Run: headless pygame with SDL's dummy video driver; simulated clock (each Clock.tick advances the game by its frame time, no real sleeping); random seed 0; keys injected as events and as key.get_pressed() state; mouse plan: one left click at the window centre at the start of phase 2, then a move to the lower-right quarter at the start of phase 3.
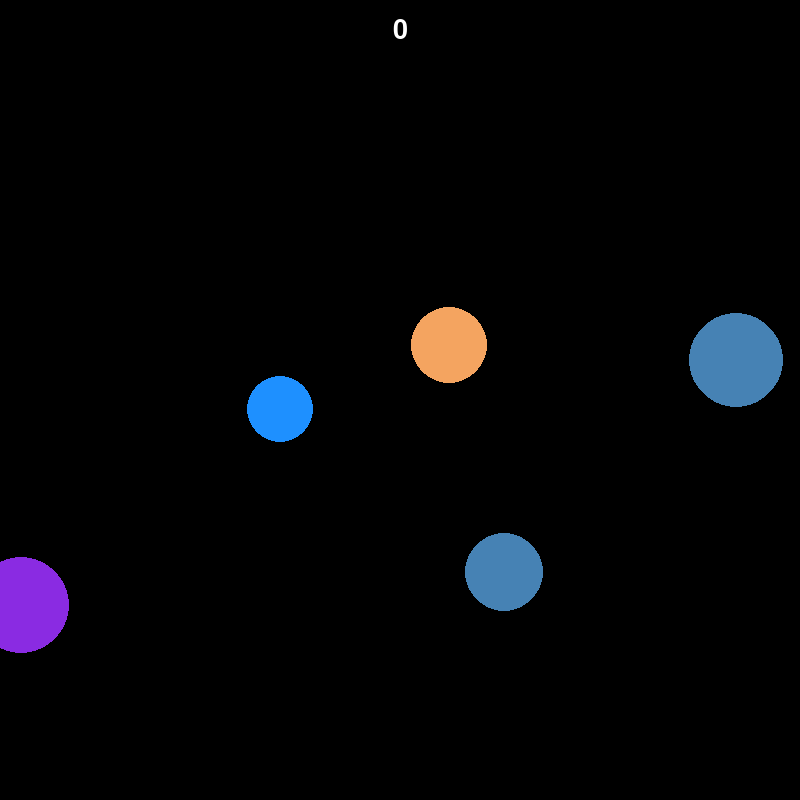
Frame 1 of 4 · flips 1–60 · no input
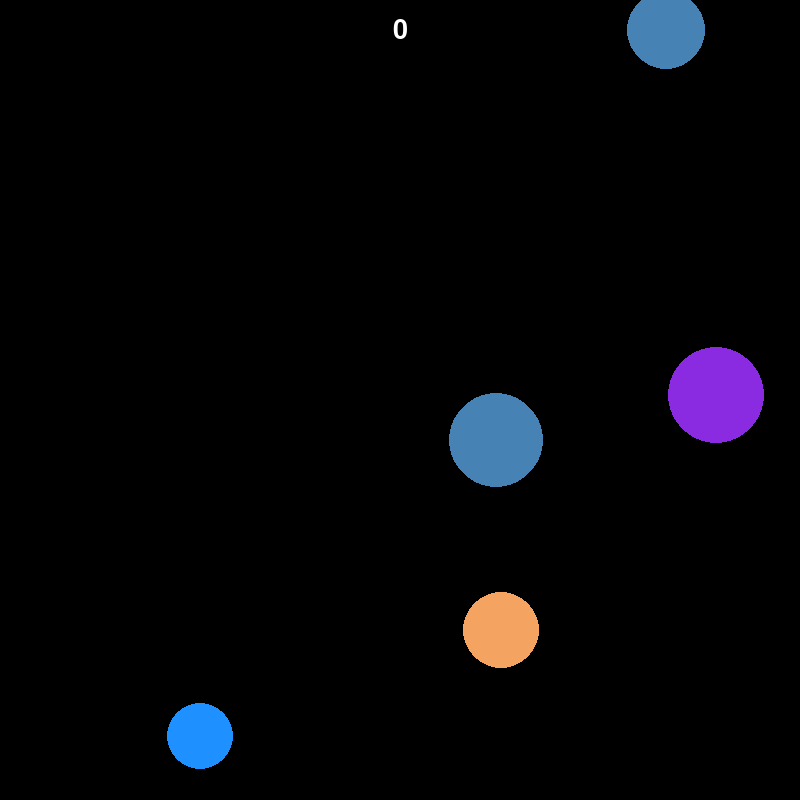
Frame 2 of 4 · flips 61–180 · clicked the window centre · tapped SPACE, RETURN · held RIGHT (→), D
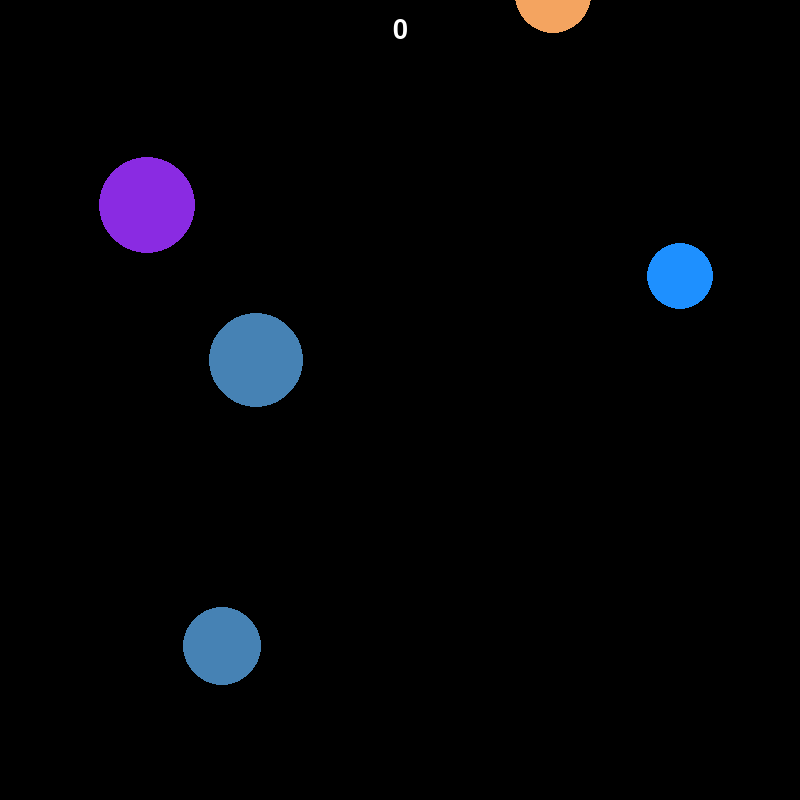
Frame 3 of 4 · flips 181–300 · moved the mouse to the lower-right quarter · held DOWN (↓), S
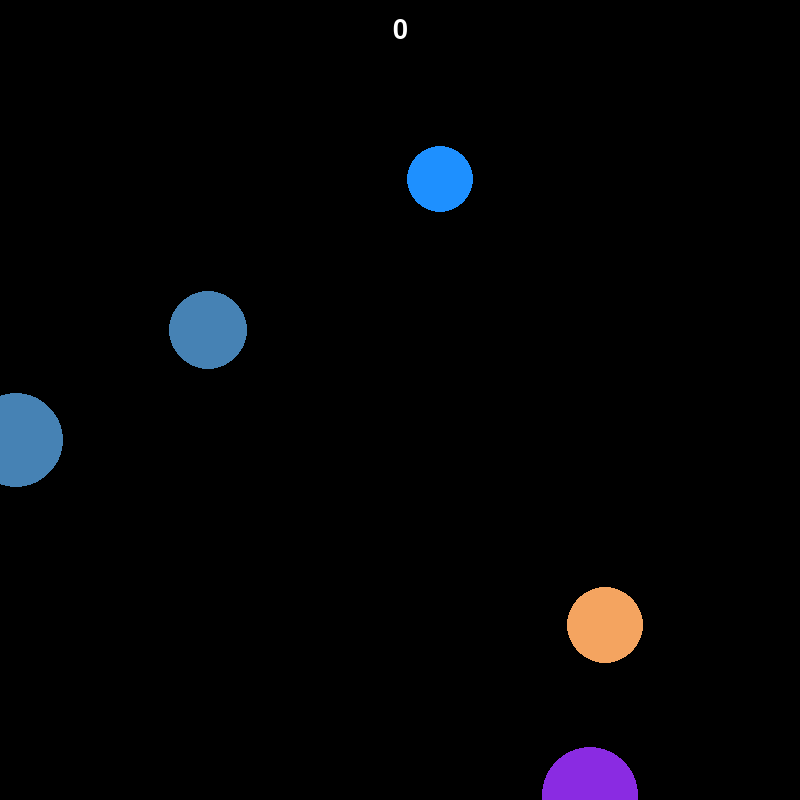
Frame 4 of 4 · flips 301–420 · held LEFT (←), A, UP (↑), W

The pygame program that drew these frames:

import pygame
from pygame.draw import *
from random import randint
pygame.init()

FPS = 30
size = 800  # сделаем экран квадратным со стороной size
screen = pygame.display.set_mode((size, size))
font = pygame.font.Font(None, 40)  # шрифт, которым будем писать счёт
font_name = pygame.font.match_font('arial')

# declare colors
WHITE = (255, 255, 255)
CRIMSON = (220, 20, 60)
STEELBLUE = (70, 130, 180)
SEAGREEN = (46, 139, 87)
BLUEVIOLET = (138, 43, 226)
DODGERBLUE = (30, 144, 255)
GOLDENROD = (218, 165, 32)
DEEPPINK = (255, 20, 147)
SANDYBROWN = (244, 164, 96)
BLACK = (0, 0, 0)
COLORS = [CRIMSON, STEELBLUE, SEAGREEN, BLUEVIOLET, DODGERBLUE, GOLDENROD, DEEPPINK, SANDYBROWN]
N = 5  # number of initial generating balls on the screen

def new_ball(N):
    """
    creates ball with random parameters and makes parameters of position and radius global
    x, y -- coordinates
    r -- radius
    N -- number of balls
    E -- variable of existing (after click becomes 0)
    """
    global x, y, Vx, Vy, r, color, E
    x = []
    y = []
    Vx = []
    Vy = []
    r = []
    color = []
    E = [1]*N
    for i in range(0, N):
        x.append(randint(0, size))
        y.append(randint(0, size))
        Vx.append(randint(-40, 40))
        Vy.append(randint(-40, 40))
        r.append(randint(30, 50))
        color.append(COLORS[randint(0, len(COLORS)-1)])
        circle(screen, color[i], (x[i], y[i]), r[i])


def draw_text(surf, text, size, x, y):
    """
    writes text on screen to show count
    surf -- surface of drawing
    size -- size of text
    x, y -- position
    """
    font = pygame.font.Font(font_name, size)
    text_surface = font.render(text, True, WHITE)
    text_rect = text_surface.get_rect()
    text_rect.midtop = (x, y)
    surf.blit(text_surface, text_rect)

pygame.display.update()
clock = pygame.time.Clock()
finished = False

count = 0  # creates a counter that counts points -- number of clicks by ball
new_ball(N)  # creates N balls

while not finished:
    clock.tick(FPS)
    text = font.render(str(count), True, WHITE)
    place = text.get_rect(center=(size / 2, 30))
    screen.blit(text, place)  # creates text with count
    for event in pygame.event.get():
        if event.type == pygame.QUIT:
            finished = True
        elif event.type == pygame.MOUSEBUTTONDOWN:
            for i in range(N):
                if (x[i] - event.pos[0]) ** 2 + (y[i] - event.pos[1]) ** 2 <= r[i] ** 2:  # if the click hit the ball
                    print('Click!')
                    count += 1
                    E[i] = 0
    for i in range(N):
        if E[i] == 1:
            x[i] += Vx[i]
            y[i] += Vy[i]
            circle(screen, color[i], (x[i], y[i]), r[i])
        else:  # doesn't draw after-click balls on visible screen
            x[i], y[i] = -1, -1
            r[i] = 0
        if x[i] <= 0:  # physics of hits
            x[i] = 0
            Vx[i] = -Vx[i]
        elif x[i] >= size:
            x[i] = size
            Vx[i] = -Vx[i]
        elif y[i] <= 0:
            y[i] = 0
            Vy[i] = -Vy[i]
        elif y[i] >= size:
            y[i] = size
            Vy[i] = -Vy[i]
    pygame.display.update()
    screen.fill(BLACK)

pygame.quit()
